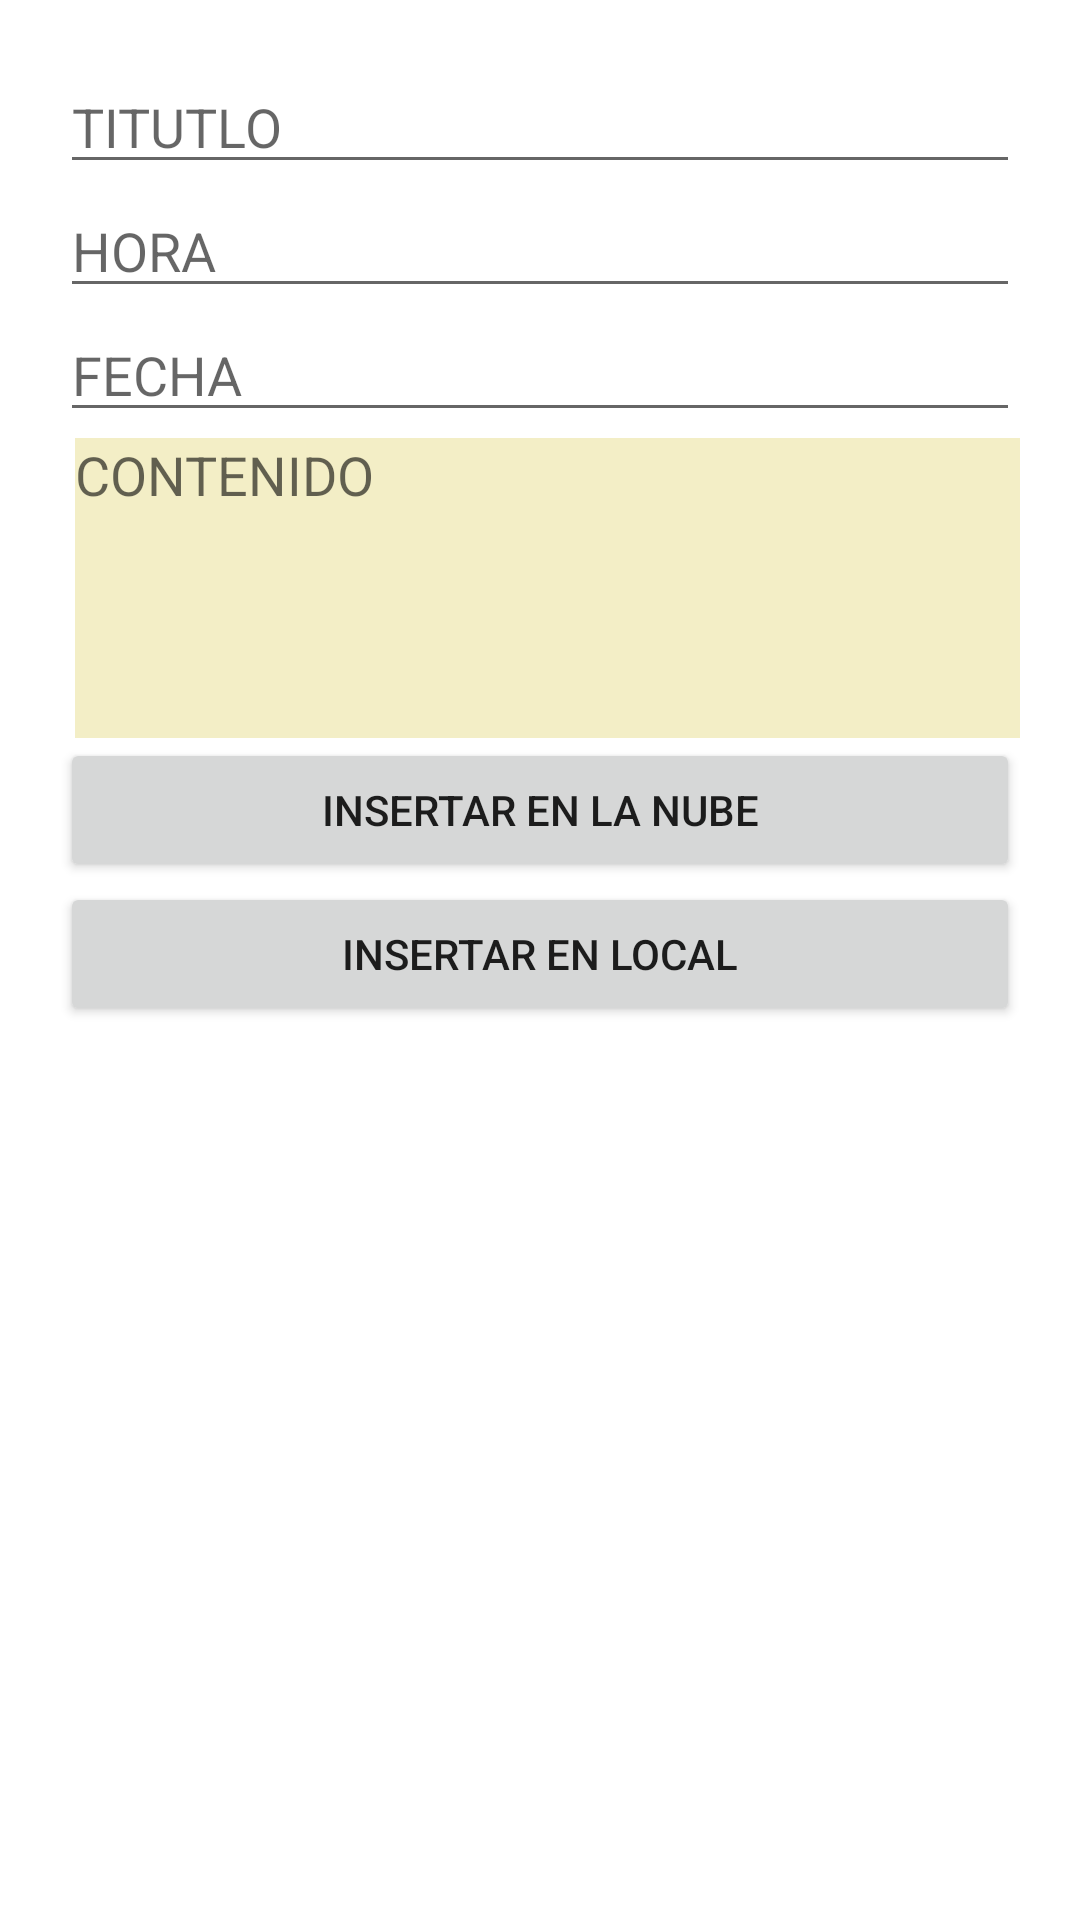

This screen was rendered from an Android layout file. Write that file and the resources it references.
<!-- AndroidManifest.xml: application theme Theme.LADM_U3_Ejercicio3_FIrestore -->
<!-- res/layout/activity_main.xml -->
<?xml version="1.0" encoding="utf-8"?>
<LinearLayout xmlns:android="http://schemas.android.com/apk/res/android"
    xmlns:app="http://schemas.android.com/apk/res-auto"
    xmlns:tools="http://schemas.android.com/tools"
    android:layout_width="match_parent"
    android:layout_height="match_parent"
    android:orientation="vertical"
    android:padding="20dp"
    tools:context=".MainActivity">

    <EditText
        android:layout_width="match_parent"
        android:layout_height="wrap_content"
        android:id="@+id/titulo"
        android:hint="TITUTLO"/>

    <EditText
        android:layout_width="match_parent"
        android:layout_height="wrap_content"
        android:id="@+id/hora"
        android:hint="HORA"/>

    <EditText
        android:layout_width="match_parent"
        android:layout_height="wrap_content"
        android:id="@+id/fecha"
        android:hint="FECHA"/>
    <EditText
        android:id="@+id/contenido"
        android:layout_width="338dp"
        android:layout_height="100dp"
        android:layout_alignParentBottom="true"
        android:layout_marginStart="5dp"
        android:layout_marginTop="2dp"
        android:background="#F3EEC6"
        android:gravity="start|top"
        android:hint="CONTENIDO"
        android:inputType="textMultiLine"
        android:singleLine="false" />



    <Button
        android:id="@+id/button"
        android:layout_width="match_parent"
        android:layout_height="wrap_content"
        android:text="INSERTAR EN LA NUBE" />

    <Button
        android:id="@+id/button2"
        android:layout_width="match_parent"
        android:layout_height="wrap_content"
        android:text="INSERTAR EN LOCAL" />

    <ListView
        android:layout_width="match_parent"
        android:layout_height="wrap_content"
        android:id="@+id/listaPersonas" />

</LinearLayout>
<!-- resources referenced by this layout -->
<resources>
  <style name="Theme.LADM_U3_Ejercicio3_FIrestore" parent="Theme.MaterialComponents.DayNight.DarkActionBar">
          
          <item name="colorPrimary">@color/purple_500</item>
          <item name="colorPrimaryVariant">@color/purple_700</item>
          <item name="colorOnPrimary">@color/white</item>
          
          <item name="colorSecondary">@color/teal_200</item>
          <item name="colorSecondaryVariant">@color/teal_700</item>
          <item name="colorOnSecondary">@color/black</item>
          
          <item name="android:statusBarColor" tools:targetApi="l">?attr/colorPrimaryVariant</item>
          
      </style>
  <!-- not gathered from this repository: default colours our renderer supplied (Android Studio template values) -->
  <color name="purple_500">#FF6200EE</color>
  <color name="purple_700">#FF3700B3</color>
  <color name="teal_200">#FF03DAC5</color>
  <color name="teal_700">#FF018786</color>
  <color name="black">#FF000000</color>
  <color name="white">#FFFFFFFF</color>
</resources>
